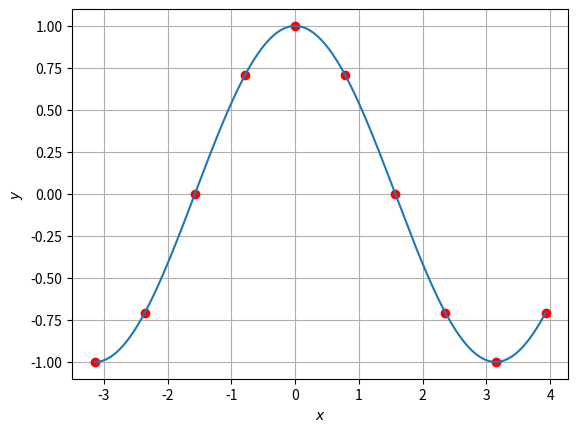

Write the Python code that produced this figure.
import numpy as np
import matplotlib.pyplot as plt
import pandas as pan
from math import pi
# x = np.arange(-pi,pi+1,pi/4)
# y = np.sin(x)
# x1 = np.arange(np.min(x),np.max(x),0.1)
x = np.arange(-pi,pi+1,pi/4)
y = np.cos(x)
x1 = np.arange(np.min(x),np.max(x),0.1)
cord_x_and_y = np.column_stack([x, y])
sort = np.argsort(cord_x_and_y[:, 0])
cord_x_and_y = cord_x_and_y[sort]
x1.sort()
[x, y] = np.hsplit(cord_x_and_y, 2)
x = np.hstack(x)
y = np.hstack(y)
def lagr_val(x,y,x1):
    n = np.size(x) - 1
    n1 = np.size(x1)
    y1 = np.zeros((n1))
    k = 0
    while(k<=n1-1):
        if (x1[k]<x[0]) or (x1[k]>x[n]):
            y1[k] = 0
            k+=1
        else:
            i = 0
            while(i<= n):
                P = 1
                j = 0
                while(j<=n):
                    if (i != j):
                        P = P * ((x1[k]-x[j])/(x[i]-x[j]))
                    j +=1
                y1[k] = y1[k]+P*y[i]
                i += 1
            k+=1
    return y1

y1 = lagr_val(x,y,x1)
df = pan.DataFrame({"расчетные ":x1,'значения' :y1})
print(df)
a = np.min(x)
b = np.max(x)
x2 =np.arange(a,b,0.001)
y2 = lagr_val(x,y,x2)
fig, ax = plt.subplots()
ax.plot(x,y,'ro',x2,y2)
ax.set_xlabel("$x$")
ax.set_ylabel("$y$")
plt.grid()
plt.show()